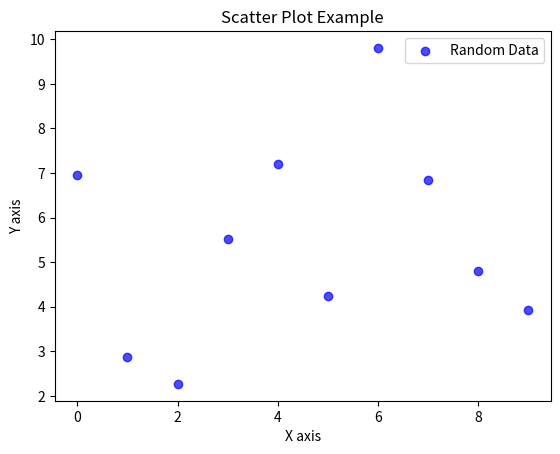

This chart was generated by the following Python code:
import numpy as np
import matplotlib.pyplot as plt

def draw_scatter_plot():
    """
    1) Wygeneruj dane x, y (np. np.arange(10) i jakieś y losowe).
    2) Rysuj wykres punktowy (scatter).
    3) Ustaw etykiety osi, tytuł, legendę.
    4) Zwróć obiekt Figure.
    """
    np.random.seed(123)
    
    # Wygeneruj dane x i y
    x = np.arange(10)
    y = np.random.random(10) * 10  # Losowe wartości w zakresie 0-10
    
    # Utwórz obiekt Figure i Axes
    fig, ax = plt.subplots()
    
    # Narysuj wykres punktowy
    ax.scatter(x, y, color='blue', label='Random Data', alpha=0.7)
    
    # Ustaw etykiety osi i tytuł
    ax.set_xlabel("X axis")
    ax.set_ylabel("Y axis")
    ax.set_title("Scatter Plot Example")
    
    # Dodaj legendę
    ax.legend()
    
    # Zwróć obiekt Figure
    return fig

if __name__ == '__main__':
    fig = draw_scatter_plot()
    plt.show()